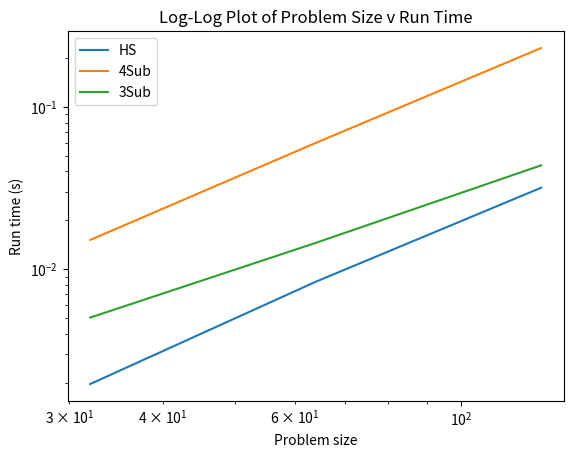

Source code (Python):
import time
import numpy as np
from random import randint, random
import time
import matplotlib.pyplot as plt
import sys

# Polynomial Multiplication High School Algorithm
def PMHighSchool(P, Q):
    n = len(P)
    PQ = np.zeros(n*2)
    for i in range(0, n):
        for j in range(0, n):
            PQ[i+j] += P[i] * Q[j]
    return PQ


# Polynomial Multiplication Divide and Conquer Algorithm
def PMDivConq4Sub(P, Q, n):
    PQ = np.zeros(int(n)*2)
    if n == 1:
        PQ[0] = P[0]*Q[0]
        return PQ
    PQ_LL = PMDivConq4Sub(P[0:int(n/2)], Q[0:int(n/2)], int(n/2))
    PQ_LH = PMDivConq4Sub(P[0:int(n/2)], Q[int(n/2):], int(n/2))
    PQ_HL = PMDivConq4Sub(P[int(n/2):], Q[0:int(n/2)], int(n/2))
    PQ_HH = PMDivConq4Sub(P[int(n/2):], Q[int(n/2):], int(n/2))
    # Solution construction step
    for i in range(0, n):
        PQ[i] += PQ_LL[i]
        PQ[i+int(n/2)] += PQ_LH[i]
        PQ[i+int(n/2)] += PQ_HL[i]
        PQ[i+n] += PQ_HH[i]
    return PQ


# Polynomial Multiplication Divide and Conquer Algorithm
def PMDivConq3Sub(P, Q, n):
    PQ = np.zeros(int(n)*2)
    # Base case, when size is 1, just return P[0]*Q[0]
    if n == 1:
        PQ[0] = P[0]*Q[0]
        return PQ
    # Dividing the problem into 3 sub problems AND CONQUERING
    PQ_LL = PMDivConq3Sub(P[0:int(n/2)], Q[0:int(n/2)], int(n/2))
    PQ_HH = PMDivConq3Sub(P[int(n/2):], Q[int(n/2):], int(n/2))
    PQ_ML = []
    PQ_MH = []
    for i in range(int(n/2)):
        PQ_ML.append(P[i] + P[i+int(n/2)])
        PQ_MH.append(Q[i] + Q[i+int(n/2)])
    PQ_M = PMDivConq3Sub(PQ_ML, PQ_MH, int(n/2))
    # Solution construction step
    for i in range(0, n):
        PQ[i] += PQ_LL[i]
        PQ[i+n] += PQ_HH[i]
        PQ[i+int(n/2)] += PQ_M[i] - PQ_LL[i] - PQ_HH[i]
    return PQ


def probGen(n):
    P = np.zeros((10, n))
    Q = np.zeros((10, n))
    for j in range(0, 10):
        for i in range(0, n):
            P[j][i] = float(random())
            Q[j][i] = float(random())
    return P, Q


# Function to create a logarithmic y-axis plot for runtimes
# and calculate slopes and offsets
def loglogPlot3(x, y1, y2, y3):
    # Creating loglog graph of 3 algos
    plt.plot(x, y1, label="HS")
    plt.plot(x, y2, label="4Sub")
    plt.plot(x, y3, label="3Sub")
    plt.xlabel("Problem size")
    plt.ylabel("Run time (s)")
    plt.yscale("log")
    plt.xscale("log")
    plt.title("Log-Log Plot of Problem Size v Run Time")
    plt.legend()
    plt.savefig("loglog.png")
    plt.show()
    # Using numpy.polyfit to find slope and intercept of loglog graphs
    degree = 1
    slopeHS, interceptHS = np.polyfit(np.log(x), np.log(y1), degree)
    slope4S, intercept4S = np.polyfit(np.log(x), np.log(y2), degree)
    slope3S, intercept3S = np.polyfit(np.log(x), np.log(y3), degree)
    return slopeHS, interceptHS, slope4S, intercept4S, slope3S, intercept3S


def main():
    # Testing the 3 sub problem algorithm
    P = [2, 1, 1, 0]
    Q = [3, 1, 1, 0]
    PQ = PMDivConq3Sub(P, Q, len(P))
    for i in range(len(PQ)-2, -1, -1):
        print(f"{float(PQ[i])}*x^{i}", end="")
        if i-1 != -1:
            print(" + ", end="")
    print()
    print()

    # Testing the 3 sub problem against 4 sub problem
    n = 2**randint(1, 4)
    P = []
    Q = []
    for i in range(0, n):
        P.append(randint(0, 20))
        Q.append(randint(0, 20))
    PQ = PMHighSchool(P, Q)
    print("High School:")
    for i in range(len(PQ)-2, -1, -1):
        print(f"{float(PQ[i])}*x^{i}", end="")
        if i-1 != -1:
            print(" + ", end="")
    print()
    PQ = PMDivConq3Sub(P, Q, n)
    print("3 Sub Problem:")
    for i in range(len(PQ) - 2, -1, -1):
        print(f"{float(PQ[i])}*x^{i}", end="")
        if i - 1 != -1:
            print(" + ", end="")
    print()
    print()

    # Generating a problem and timing the three algorithms
    n = 2**5
    maxN = 2**7
    nCount = np.zeros(maxN+1)
    runtimeHS = np.zeros(maxN+1)
    rtHSBunch = []
    runtime4S = np.zeros(maxN+1)
    rt4SBunch = []
    runtime3S = np.zeros(maxN + 1)  # 3 sub problem run time
    rt3SBunch = []
    nBunch = []
    while n <= maxN:
        nCount[n] = n
        nBunch.append(n)  # Keeping track of n values used
        [P, Q] = probGen(n)
        start = time.time()
        for i in range(0, 10):
            PMHighSchool(P[i], Q[i])
        end = time.time()
        runtimeHS[n] = end - start
        rtHSBunch.append(runtimeHS[n])  # Keeping track of values computed
        start = time.time()
        for i in range(0, 10):
            PMDivConq4Sub(P[i], Q[i], n)
        end = time.time()
        runtime4S[n] = end - start
        rt4SBunch.append(runtime4S[n])  # Keeping track of values computed
        start = time.time()
        for i in range(0, 10):
            PMDivConq3Sub(P[i], Q[i], n)
        end = time.time()
        runtime3S[n] = end - start
        rt3SBunch.append(runtime3S[n])  # Keeping track of values computed

        n *= 2

    f = open("TestTiming.txt", 'w')
    f.truncate(0)
    f.write(f"P:{str(P)}")
    f.write(f"Q:{str(Q)}")
    f.close()

    slopeHS, interceptHS, slope4S, intercept4S, slope3S, intercept3S = loglogPlot3(nBunch, rtHSBunch, rt4SBunch, rt3SBunch)

    print(f"High School Equation: log(runtime) = {slopeHS}*log(n) + log({interceptHS})")
    print()
    print(f"4 Sub Problem Equation: log(runtime) = {slope4S}*log(n) + log({intercept4S})")
    print()
    print(f"3 Sub Problem Equation: log(runtime) = {slope3S}*log(n) + log({intercept3S})")
    print()


main()
